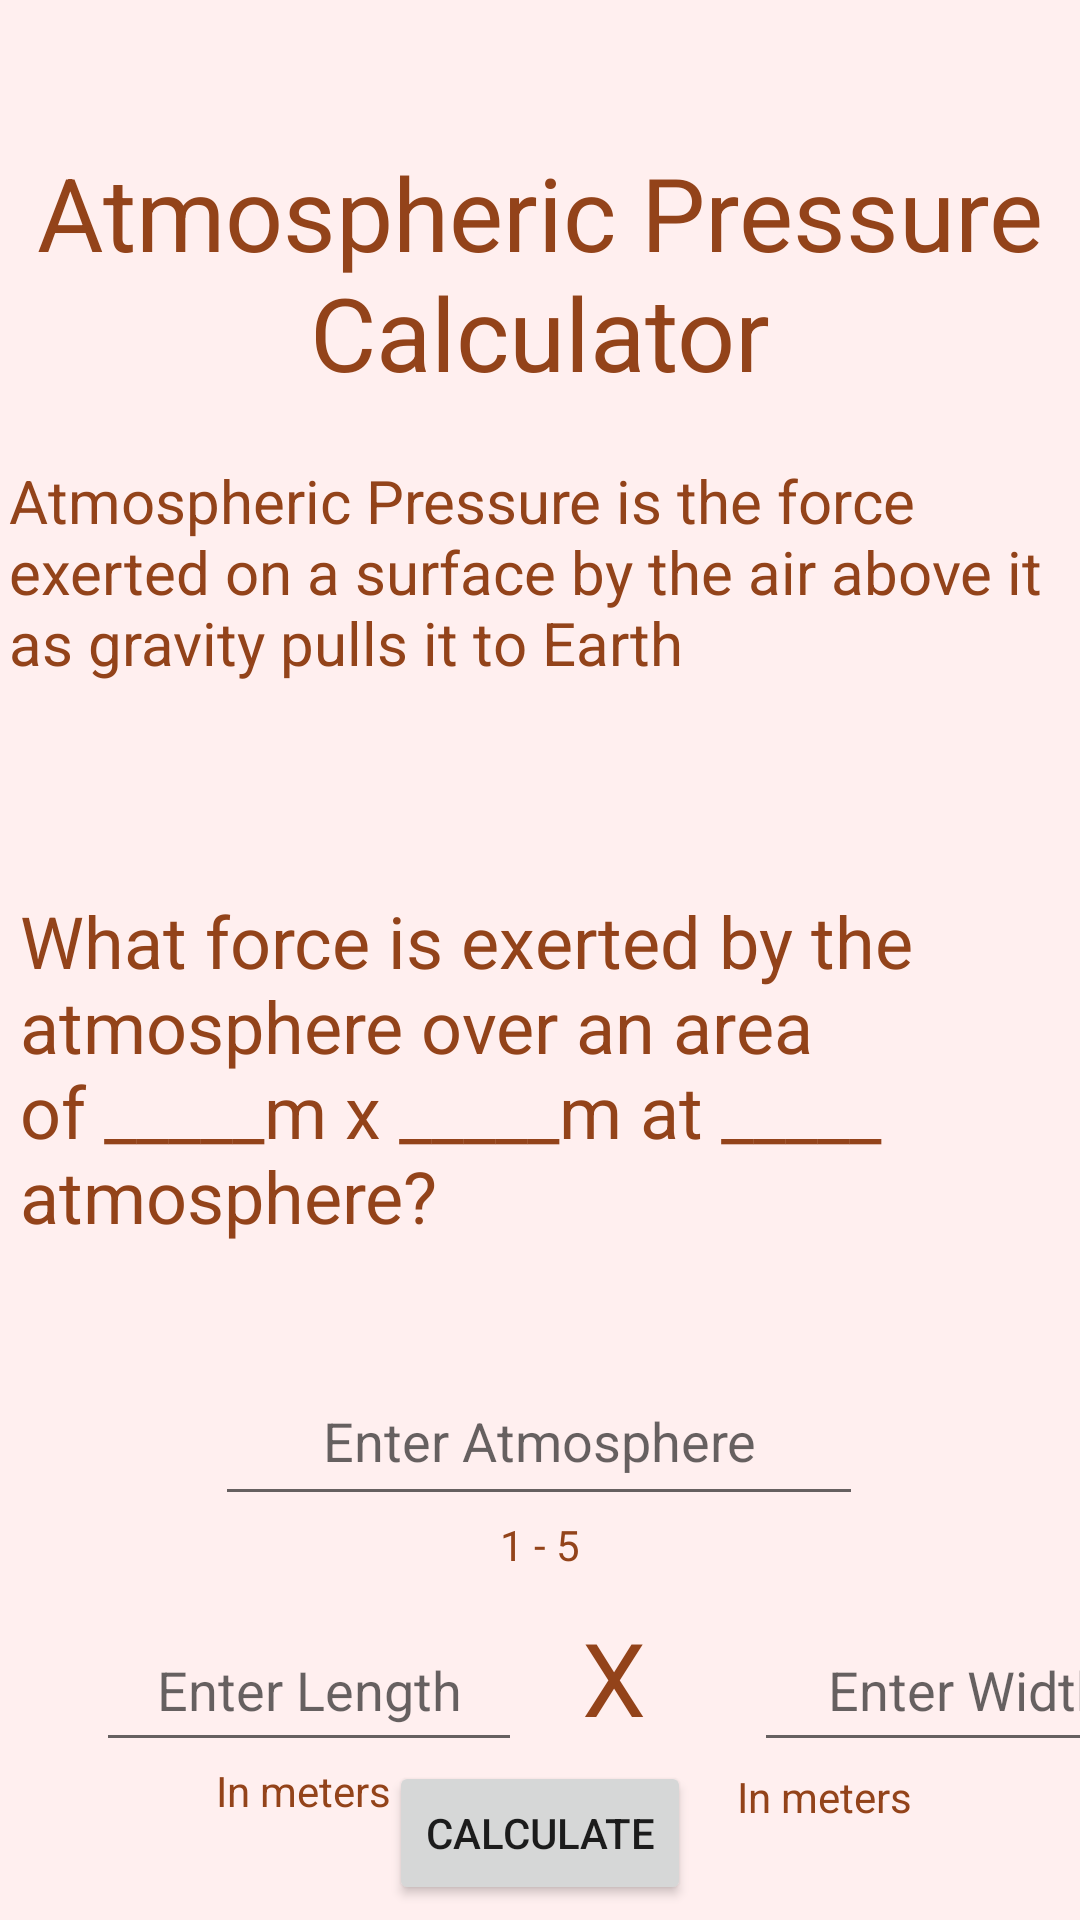

Here is an Android app screen rendered from its layout file. Give the layout XML and the strings, colors and styles it references.
<!-- AndroidManifest.xml: application theme Theme.AtmosphericPressureCalculator -->
<!-- res/layout/activity_main.xml -->
<?xml version="1.0" encoding="utf-8"?>
<androidx.constraintlayout.widget.ConstraintLayout xmlns:android="http://schemas.android.com/apk/res/android"
    xmlns:app="http://schemas.android.com/apk/res-auto"
    xmlns:tools="http://schemas.android.com/tools"
    android:layout_width="match_parent"
    android:layout_height="match_parent"
    android:background="#FFEFEF"
    tools:context=".MainActivity">

    <TextView
        android:id="@+id/TVAtmPTitle"
        android:layout_width="wrap_content"
        android:layout_height="wrap_content"
        android:layout_marginTop="48dp"
        android:text="@string/txt_title"
        android:textAlignment="center"
        android:textColor="#93431A"
        android:textSize="34sp"
        app:layout_constraintEnd_toEndOf="parent"
        app:layout_constraintHorizontal_bias="0.0"
        app:layout_constraintStart_toStartOf="parent"
        app:layout_constraintTop_toTopOf="parent" />

    <TextView
        android:id="@+id/TVDescription"
        android:layout_width="354dp"
        android:layout_height="76dp"
        android:layout_marginTop="20dp"
        android:text="@string/txt_description"
        android:textAlignment="viewStart"
        android:textColor="#93431A"
        android:textSize="20sp"
        app:layout_constraintEnd_toEndOf="parent"
        app:layout_constraintHorizontal_bias="0.491"
        app:layout_constraintStart_toStartOf="parent"
        app:layout_constraintTop_toBottomOf="@+id/TVAtmPTitle" />

    <Button
        android:id="@+id/button"
        android:layout_width="wrap_content"
        android:layout_height="wrap_content"
        android:text="@string/txt_calculate"
        app:layout_constraintBottom_toBottomOf="parent"
        app:layout_constraintEnd_toEndOf="parent"
        app:layout_constraintStart_toStartOf="parent"
        app:layout_constraintTop_toBottomOf="@+id/TVmultiply" />

    <TextView
        android:id="@+id/TVproblem"
        android:layout_width="347dp"
        android:layout_height="123dp"
        android:layout_marginTop="68dp"
        android:text="@string/txt_problem"
        android:textColor="#93431A"
        android:textSize="24sp"
        app:layout_constraintEnd_toEndOf="parent"
        app:layout_constraintStart_toStartOf="parent"
        app:layout_constraintTop_toBottomOf="@+id/TVDescription" />

    <EditText
        android:id="@+id/ETLength"
        android:layout_width="142dp"
        android:layout_height="51dp"
        android:layout_marginStart="32dp"
        android:layout_marginTop="116dp"
        android:autofillHints="Length"
        android:ems="10"
        android:hint="@string/txt_length"
        android:inputType="number"
        android:textAlignment="center"
        android:textColor="#93431A"
        app:layout_constraintStart_toStartOf="parent"
        app:layout_constraintTop_toBottomOf="@+id/TVproblem" />

    <EditText
        android:id="@+id/ETWidth"
        android:layout_width="142dp"
        android:layout_height="51dp"
        android:layout_marginStart="36dp"
        android:layout_marginTop="116dp"
        android:autofillHints="Width"
        android:ems="10"
        android:hint="@string/txt_width"
        android:inputType="number"
        android:textAlignment="center"
        android:textColor="#93431A"
        app:layout_constraintEnd_toEndOf="parent"
        app:layout_constraintHorizontal_bias="0.0"
        app:layout_constraintStart_toEndOf="@+id/TVmultiply"
        app:layout_constraintTop_toBottomOf="@+id/TVproblem" />

    <TextView
        android:id="@+id/TVmultiply"
        android:layout_width="wrap_content"
        android:layout_height="wrap_content"
        android:layout_marginStart="20dp"
        android:layout_marginTop="116dp"
        android:text="@string/txt_multiply"
        android:textColor="#93431A"
        android:textSize="34sp"
        app:layout_constraintStart_toEndOf="@+id/ETLength"
        app:layout_constraintTop_toBottomOf="@+id/TVproblem" />

    <TextView
        android:id="@+id/TVmeter1"
        android:layout_width="wrap_content"
        android:layout_height="wrap_content"
        android:layout_marginStart="72dp"
        android:text="@string/txt_meters1"
        android:textAlignment="center"
        android:textColor="#93431A"
        app:layout_constraintStart_toStartOf="parent"
        app:layout_constraintTop_toBottomOf="@+id/ETLength" />

    <TextView
        android:id="@+id/TVmeter2"
        android:layout_width="wrap_content"
        android:layout_height="wrap_content"
        android:layout_marginTop="2dp"
        android:layout_marginEnd="56dp"
        android:text="@string/txt_meters2"
        android:textAlignment="center"
        android:textColor="#93431A"
        app:layout_constraintEnd_toEndOf="parent"
        app:layout_constraintTop_toBottomOf="@+id/ETWidth" />

    <EditText
        android:id="@+id/ETAtm"
        android:layout_width="216dp"
        android:layout_height="53dp"
        android:layout_marginTop="32dp"
        android:autofillHints="Atmosphere"
        android:ems="10"
        android:hint="@string/txt_atmosphere"
        android:inputType="number"
        android:textAlignment="center"
        app:layout_constraintEnd_toEndOf="parent"
        app:layout_constraintHorizontal_bias="0.497"
        app:layout_constraintStart_toStartOf="parent"
        app:layout_constraintTop_toBottomOf="@+id/TVproblem" />

    <TextView
        android:id="@+id/textView7"
        android:layout_width="wrap_content"
        android:layout_height="wrap_content"
        android:text="1 - 5"
        android:textColor="#93431A"
        app:layout_constraintEnd_toEndOf="parent"
        app:layout_constraintStart_toStartOf="parent"
        app:layout_constraintTop_toBottomOf="@+id/ETAtm" />
</androidx.constraintlayout.widget.ConstraintLayout>
<!-- resources referenced by this layout -->
<resources>
  <string name="txt_atmosphere">Enter Atmosphere</string>&gt;
  <string name="txt_calculate">Calculate</string>
  <string name="txt_description">Atmospheric Pressure is the force exerted on a surface by the air above it as gravity pulls it to Earth</string>
  <string name="txt_length">Enter Length</string>
  <string name="txt_meters1">In meters</string>
  <string name="txt_meters2">In meters</string>
  <string name="txt_multiply">X</string>
  <string name="txt_problem">What force is exerted by the atmosphere over an area of _____m x _____m at _____ atmosphere?</string>
  <string name="txt_title">Atmospheric Pressure Calculator</string>
  <string name="txt_width">Enter Width</string>
  <style name="Theme.AtmosphericPressureCalculator" parent="Theme.MaterialComponents.DayNight.DarkActionBar">
          
          <item name="colorPrimary">@color/purple_500</item>
          <item name="colorPrimaryVariant">@color/purple_700</item>
          <item name="colorOnPrimary">@color/white</item>
          
          <item name="colorSecondary">@color/teal_200</item>
          <item name="colorSecondaryVariant">@color/teal_700</item>
          <item name="colorOnSecondary">@color/black</item>
          
          <item name="android:statusBarColor" tools:targetApi="l">?attr/colorPrimaryVariant</item>
          
      </style>
  <!-- not gathered from this repository: default colours our renderer supplied (Android Studio template values) -->
  <color name="purple_500">#FF6200EE</color>
  <color name="purple_700">#FF3700B3</color>
  <color name="teal_200">#FF03DAC5</color>
  <color name="teal_700">#FF018786</color>
  <color name="black">#FF000000</color>
  <color name="white">#FFFFFFFF</color>
</resources>
